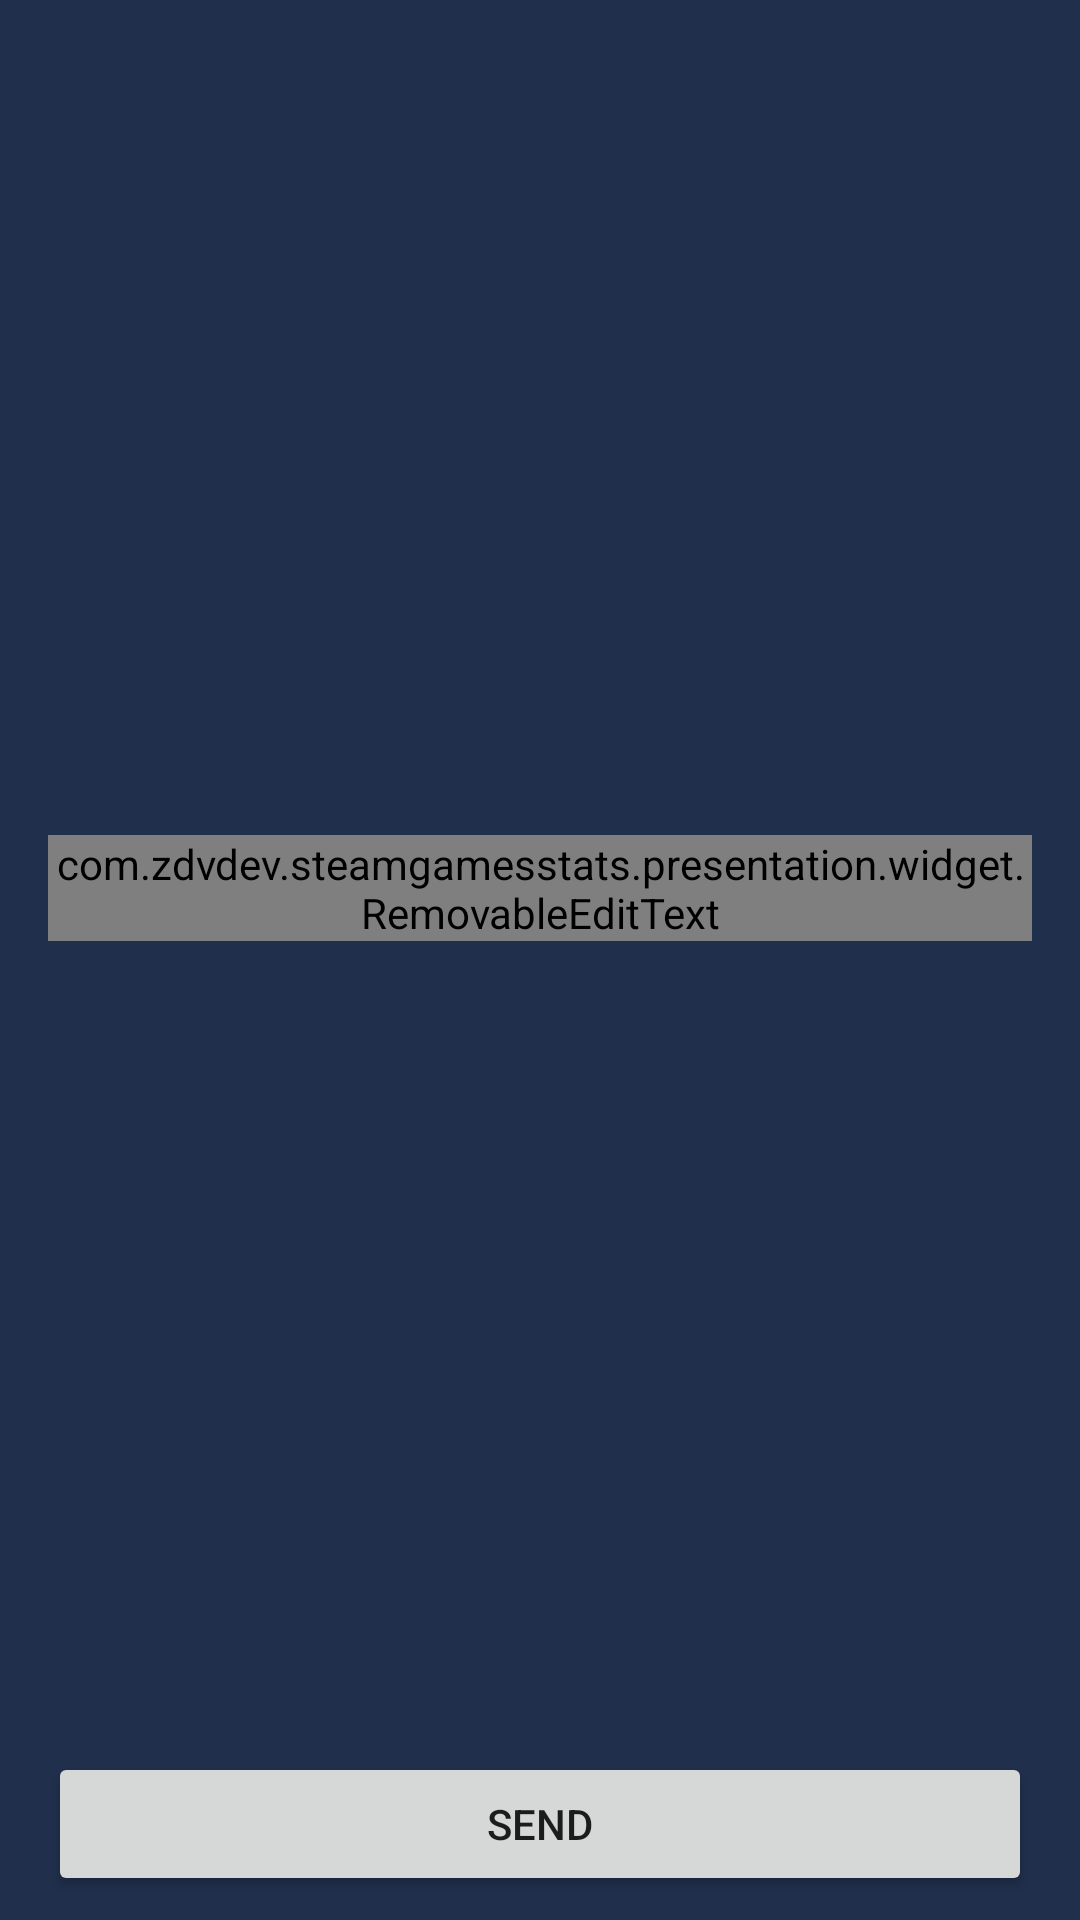

Produce the Android XML layout that renders to this screen, including the resource entries it uses.
<!-- AndroidManifest.xml: application theme AppTheme -->
<!-- res/layout/user_search_layout.xml -->
<?xml version="1.0" encoding="utf-8"?>
<RelativeLayout xmlns:android="http://schemas.android.com/apk/res/android"
    android:layout_width="match_parent"
    android:layout_height="match_parent"
    android:paddingTop="@dimen/small_vertical_separation"
    android:paddingBottom="@dimen/small_vertical_separation"
    android:paddingLeft="@dimen/default_horizontal_separation"
    android:paddingRight="@dimen/default_horizontal_separation">

    <FrameLayout
        android:layout_width="match_parent"
        android:layout_height="match_parent"
        android:layout_above="@+id/games_list_send_button">

        <ScrollView
            android:layout_width="match_parent"
            android:layout_height="wrap_content"
            android:layout_gravity="center">

            <LinearLayout
                android:id="@+id/games_list_fields_container"
                android:layout_width="match_parent"
                android:layout_height="wrap_content"
                android:orientation="vertical">

                <com.zdvdev.steamgamesstats.presentation.widget.RemovableEditText
                    android:id="@+id/games_list_name_field"
                    android:layout_width="match_parent"
                    android:layout_height="wrap_content"
                    android:hint="@string/steam_user_hint"/>

            </LinearLayout>
        </ScrollView>

    </FrameLayout>

    <Button
        android:id="@+id/games_list_send_button"
        android:layout_width="wrap_content"
        android:layout_height="wrap_content"
        android:text="@string/send"
        android:layout_alignParentBottom="true"
        android:layout_alignParentRight="true"
        android:layout_alignParentEnd="true"
        android:layout_alignParentLeft="true"
        android:layout_alignParentStart="true" />

    <include
        layout="@layout/loading_view"
        android:visibility="gone" />

</RelativeLayout>
<!-- res/layout/loading_view.xml (included above) -->
<?xml version="1.0" encoding="utf-8"?>
<RelativeLayout xmlns:android="http://schemas.android.com/apk/res/android"
    android:layout_width="match_parent"
    android:layout_height="match_parent"
    android:id="@+id/loading_view"
    android:clickable="true">

    <LinearLayout
        android:layout_width="wrap_content"
        android:layout_height="wrap_content"
        android:layout_centerInParent="true"
        android:background="@drawable/rounded_black_alpha"
        android:gravity="center_horizontal"
        android:orientation="vertical"
        android:paddingTop="5dp"
        android:paddingLeft="20dp"
        android:paddingRight="20dp"
        android:paddingBottom="5dp">

        <ProgressBar
            android:orientation="vertical"
            android:layout_width="wrap_content"
            android:layout_height="wrap_content"
            style="@android:style/Widget.ProgressBar"
            android:layout_margin="10dp" />

    </LinearLayout>
</RelativeLayout>
<!-- resources referenced by this layout -->
<resources>
  <dimen name="default_horizontal_separation">16dp</dimen>
  <dimen name="small_vertical_separation">8dp</dimen>
  <!-- drawable rounded_black_alpha (drawable) -->
  <?xml version="1.0" encoding="UTF-8"?>
  <shape xmlns:android="http://schemas.android.com/apk/res/android"
         android:shape="rectangle">
      <solid android:color="@color/black_60_alpha" />
      <corners android:radius="5dp"/>
  </shape>
  <string name="send">Send</string>
  <string name="steam_user_hint">Write a Steam username</string>
  <style name="AppTheme" parent="AppBaseTheme">
      </style>
  <color name="black_60_alpha">#AA000000</color>
  <style name="AppBaseTheme" parent="Theme.AppCompat.Light.NoActionBar">
          <item name="colorPrimary">@color/main_color</item>
          <item name="colorPrimaryDark">@color/main_color_darker</item>
          <item name="android:windowBackground">@color/background</item>
          <item name="colorAccent">@color/secondary_color</item>
      </style>
  <color name="main_color">#131C2A</color>
  <color name="main_color_darker">#171A21</color>
  <color name="background">#202F4C</color>
  <color name="secondary_color">#748C20</color>
</resources>
